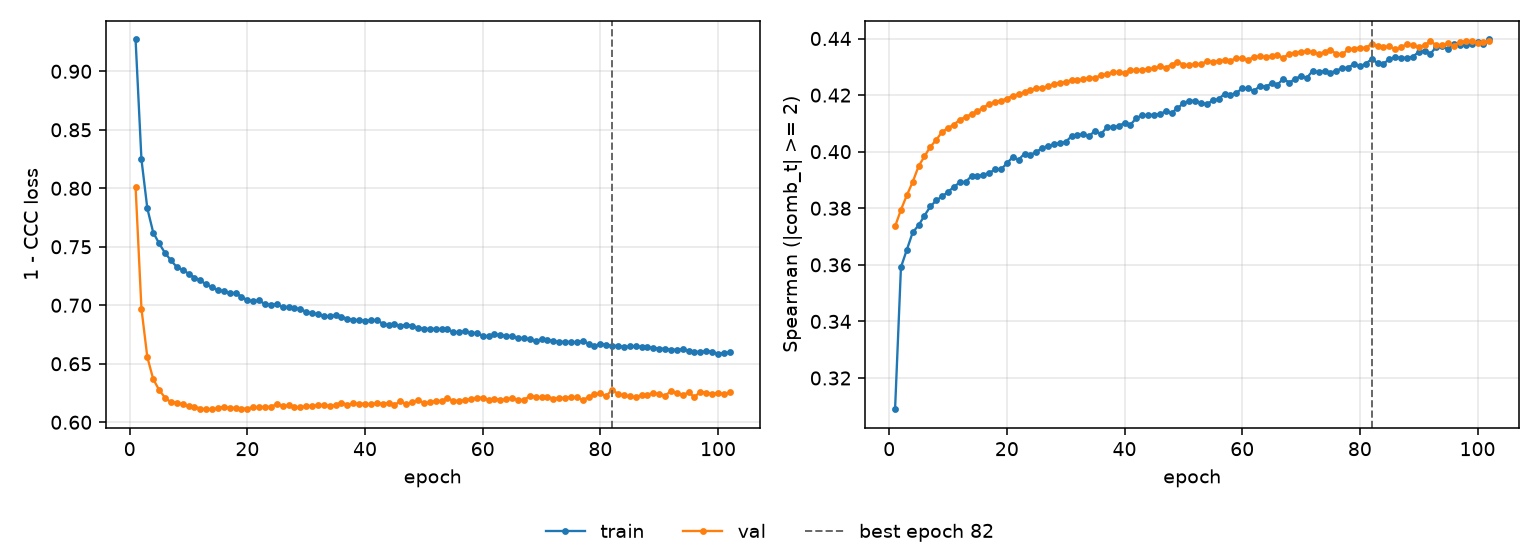

The file beside this chart, header and first rows:
epoch, tr_loss, vl_loss, tr_sp, vl_sp, is_best
1, 0.9272, 0.8013, 0.309, 0.3736, False
2, 0.8247, 0.697, 0.3592, 0.3795, False
3, 0.7827, 0.6556, 0.3653, 0.3846, False
4, 0.7622, 0.6369, 0.3715, 0.3893, False
5, 0.7529, 0.6276, 0.374, 0.3949, False
6, 0.7448, 0.6211, 0.3774, 0.3983, False
7, 0.7385, 0.617, 0.3806, 0.4017, False
8, 0.7327, 0.6168, 0.3828, 0.4042, False
9, 0.7302, 0.6153, 0.3842, 0.407, False
10, 0.7271, 0.6136, 0.3858, 0.4084, False
11, 0.7236, 0.6134, 0.3876, 0.4096, False
12, 0.7213, 0.6117, 0.3891, 0.4113, False
13, 0.7178, 0.6112, 0.3893, 0.4123, False
14, 0.7154, 0.6112, 0.3914, 0.4133, False
15, 0.7127, 0.6121, 0.3915, 0.4143, False
16, 0.7122, 0.6133, 0.3918, 0.4156, False
17, 0.7103, 0.6122, 0.3925, 0.4168, False
18, 0.7105, 0.6123, 0.3937, 0.4176, False
19, 0.7074, 0.6117, 0.3937, 0.418, False
20, 0.7043, 0.6118, 0.3959, 0.4188, False
21, 0.7036, 0.6129, 0.3981, 0.4198, False
22, 0.7042, 0.6127, 0.3971, 0.4203, False
23, 0.7009, 0.6133, 0.3993, 0.4211, False
24, 0.7004, 0.6131, 0.399, 0.4217, False
25, 0.701, 0.6157, 0.3998, 0.4225, False
26, 0.6984, 0.6136, 0.4014, 0.4226, False
27, 0.6985, 0.6144, 0.402, 0.4231, False
28, 0.6974, 0.6131, 0.4026, 0.424, False
29, 0.697, 0.6126, 0.4031, 0.4244, False
30, 0.6942, 0.6138, 0.4035, 0.4247, False
31, 0.6931, 0.6141, 0.4055, 0.4253, False
32, 0.6923, 0.6147, 0.4059, 0.4252, False
33, 0.6909, 0.6148, 0.4061, 0.4255, False
34, 0.6905, 0.6139, 0.4056, 0.4261, False
35, 0.6915, 0.6146, 0.4073, 0.4261, False
36, 0.6899, 0.6169, 0.4062, 0.4271, False
37, 0.6887, 0.615, 0.4086, 0.4273, False
38, 0.6874, 0.6161, 0.4088, 0.4282, False
39, 0.6873, 0.6159, 0.409, 0.428, False
40, 0.6867, 0.6159, 0.4102, 0.4278, False
41, 0.6873, 0.6152, 0.4095, 0.4288, False
42, 0.6872, 0.6166, 0.4118, 0.4289, False
43, 0.6843, 0.6157, 0.4129, 0.4289, False
44, 0.683, 0.6166, 0.4129, 0.4293, False
45, 0.6841, 0.615, 0.4131, 0.4294, False
46, 0.6822, 0.6178, 0.4133, 0.4302, False
47, 0.6834, 0.6157, 0.4142, 0.4297, False
48, 0.6826, 0.617, 0.4137, 0.4307, False
49, 0.6806, 0.619, 0.4154, 0.4318, False
50, 0.68, 0.6165, 0.4171, 0.4308, False
51, 0.6797, 0.617, 0.418, 0.4306, False
52, 0.68, 0.6182, 0.418, 0.4309, False
53, 0.6795, 0.6183, 0.4173, 0.4309, False
54, 0.6796, 0.6205, 0.4168, 0.432, False
55, 0.6772, 0.6183, 0.4182, 0.4317, False
56, 0.677, 0.6185, 0.4186, 0.4321, False
57, 0.6778, 0.6189, 0.4205, 0.4323, False
58, 0.6765, 0.62, 0.42, 0.4322, False
59, 0.6762, 0.6207, 0.4208, 0.4331, False
60, 0.6741, 0.6211, 0.4224, 0.4331, False
... 42 more rows
